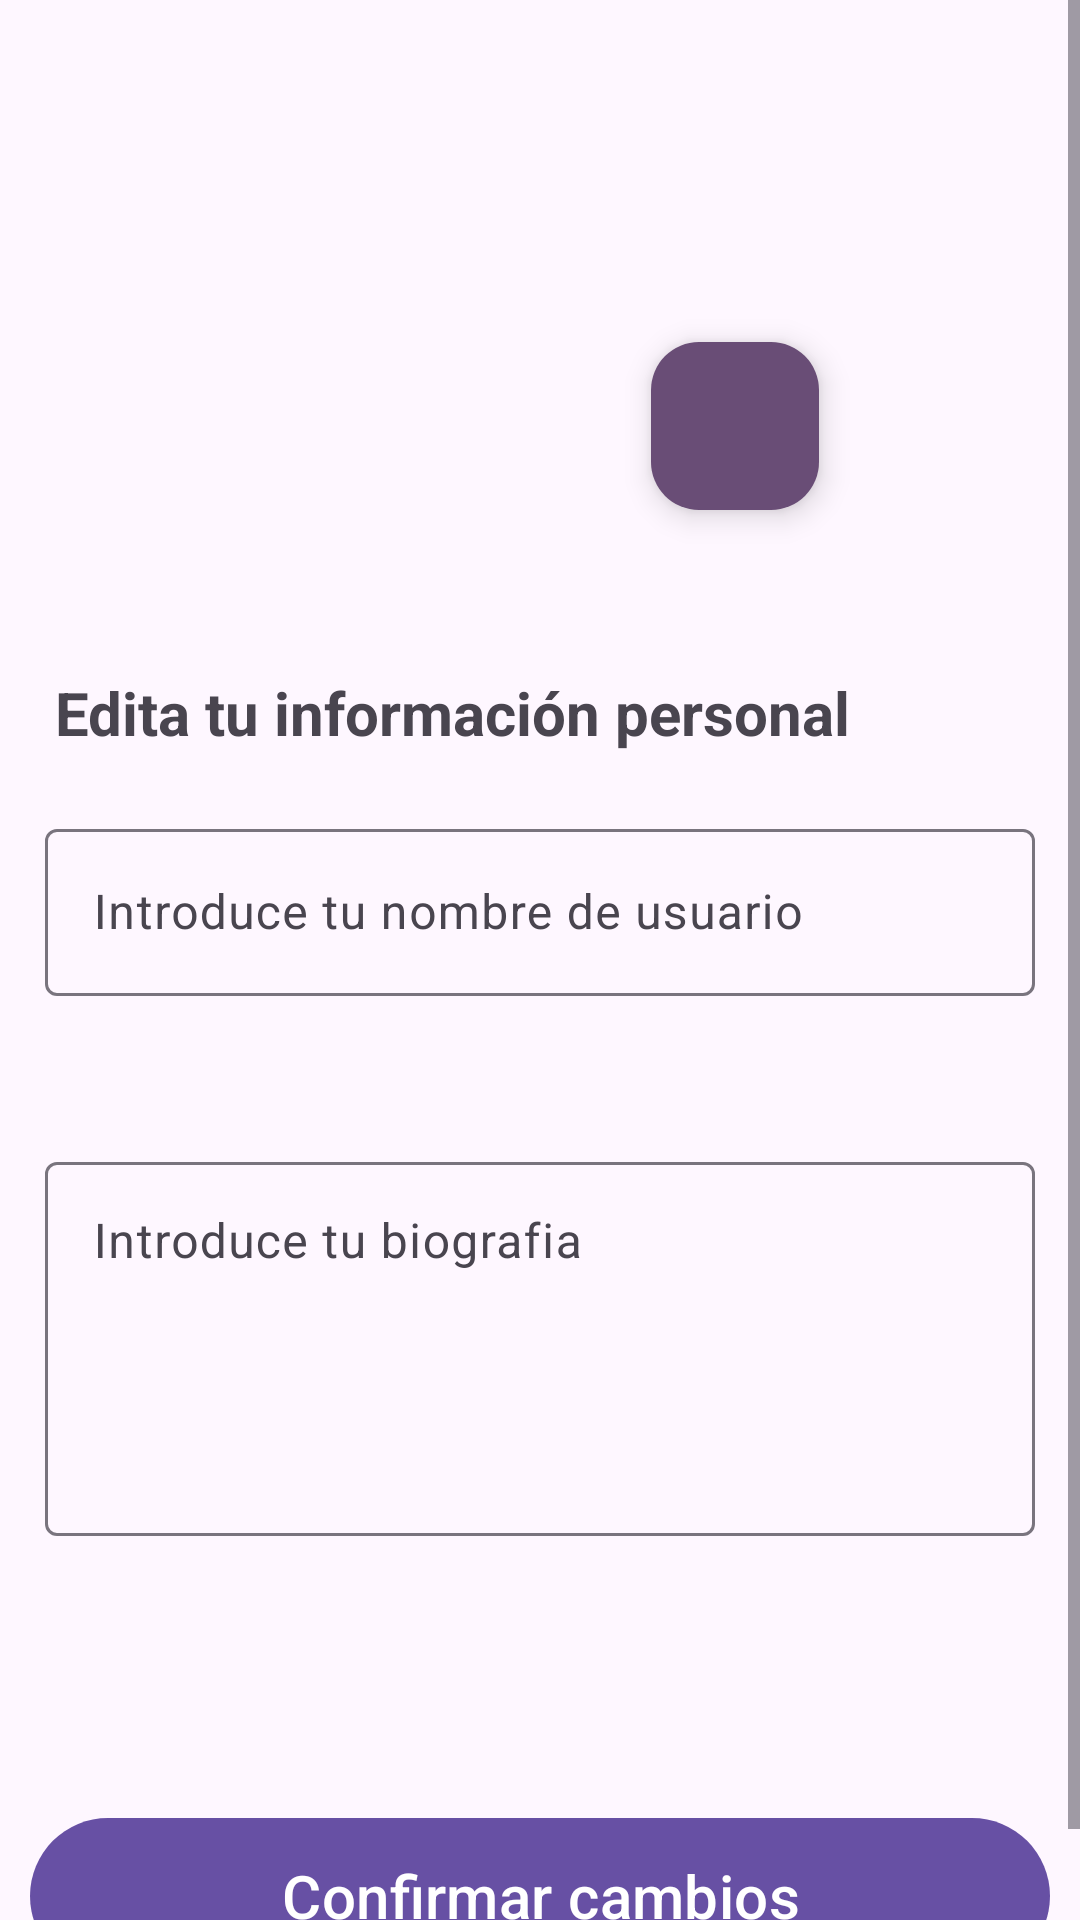

The Android layout XML behind this screen, and the referenced resources:
<!-- AndroidManifest.xml: application theme Theme.BlackBox -->
<!-- res/layout/edit_profile.xml -->
<?xml version="1.0" encoding="utf-8"?>
<ScrollView xmlns:android="http://schemas.android.com/apk/res/android"
    xmlns:app="http://schemas.android.com/apk/res-auto"
    xmlns:tools="http://schemas.android.com/tools"
    android:id="@+id/editInformation"
    android:layout_width="match_parent"
    android:layout_height="match_parent">

    <androidx.constraintlayout.widget.ConstraintLayout
        android:layout_width="match_parent"
        android:layout_height="wrap_content"
        android:padding="10dp"
        tools:context=".activities.EditProfile" >

        <com.google.android.material.imageview.ShapeableImageView
            android:id="@+id/imageProfile_editProfile"
            android:layout_width="150dp"
            android:layout_height="150dp"
            android:layout_marginTop="36dp"
            android:scaleType="centerCrop"
            android:src="@drawable/ic_launcher_background"
            app:layout_constraintEnd_toEndOf="parent"
            app:layout_constraintHorizontal_bias="0.498"
            app:layout_constraintStart_toStartOf="parent"
            app:layout_constraintTop_toTopOf="parent"
            app:shapeAppearanceOverlay="@style/imageView" />

        <com.google.android.material.floatingactionbutton.FloatingActionButton
            android:id="@+id/buttonChangeImageProfile_editProfile"
            android:layout_width="wrap_content"
            android:layout_height="wrap_content"
            android:layout_marginTop="104dp"
            android:src="@drawable/baseline_camera_alt_24"
            app:layout_constraintEnd_toEndOf="parent"
            app:layout_constraintHorizontal_bias="0.729"
            app:layout_constraintStart_toStartOf="parent"
            app:layout_constraintTop_toTopOf="parent"
            app:backgroundTint="#694d76"
            app:tint="@color/white"
            android:contentDescription="TODO" />

        <TextView
            android:id="@+id/textInformation_edtiProfile"
            android:layout_width="wrap_content"
            android:layout_height="wrap_content"
            android:layout_marginTop="28dp"
            android:text="Edita tu información personal"
            android:textSize="20sp"
            android:textStyle="bold"
            app:layout_constraintEnd_toEndOf="parent"
            app:layout_constraintHorizontal_bias="0.111"
            app:layout_constraintStart_toStartOf="parent"
            app:layout_constraintTop_toBottomOf="@+id/imageProfile_editProfile" />

        <com.google.android.material.textfield.TextInputLayout
            android:id="@+id/layoutUserName_editProfile"
            android:layout_width="330dp"
            android:layout_height="wrap_content"
            android:layout_marginTop="20dp"
            app:endIconMode="clear_text"
            app:layout_constraintEnd_toEndOf="parent"
            app:layout_constraintStart_toStartOf="parent"
            app:layout_constraintTop_toBottomOf="@+id/textInformation_edtiProfile">

            <com.google.android.material.textfield.TextInputEditText
                android:id="@+id/inputUserName_editProfile"
                android:layout_width="match_parent"
                android:layout_height="match_parent"
                android:inputType="textPersonName"
                android:maxLength="30"
                android:hint="Introduce tu nombre de usuario" />
        </com.google.android.material.textfield.TextInputLayout>

        <com.google.android.material.textfield.TextInputLayout
            android:id="@+id/layoutBiography_editProfile"
            android:layout_width="330dp"
            android:layout_height="130dp"
            android:layout_marginTop="50dp"
            app:endIconMode="clear_text"
            app:layout_constraintEnd_toEndOf="parent"
            app:layout_constraintStart_toStartOf="parent"
            app:layout_constraintTop_toBottomOf="@+id/layoutUserName_editProfile" >

            <com.google.android.material.textfield.TextInputEditText
                android:id="@+id/inputBiography_editProfile"
                android:layout_width="match_parent"
                android:layout_height="match_parent"
                android:gravity="start|top"
                android:hint="Introduce tu biografia"
                android:inputType="textMultiLine"
                android:maxLength="250" />
        </com.google.android.material.textfield.TextInputLayout>
        
        <com.google.android.material.button.MaterialButton
            android:id="@+id/buttonConfirmation_editProfile"
            android:layout_width="340dp"
            android:layout_height="60dp"
            android:layout_marginTop="90dp"
            android:text="Confirmar cambios"
            android:textSize="20sp"
            app:layout_constraintEnd_toEndOf="parent"
            app:layout_constraintHorizontal_bias="0.491"
            app:layout_constraintStart_toStartOf="parent"
            app:layout_constraintTop_toBottomOf="@+id/layoutBiography_editProfile" />

    </androidx.constraintlayout.widget.ConstraintLayout>

</ScrollView>
<!-- resources referenced by this layout -->
<resources>
  <style name="imageView">
          <item name="cornerFamily">rounded</item>
          <item name="cornerSize">50dp</item>
      </style>
  <style name="Theme.BlackBox" parent="Base.Theme.BlackBox" />
  <style name="Base.Theme.BlackBox" parent="Theme.Material3.DayNight.NoActionBar">
          
          
      </style>
  <!-- not gathered from this repository: default colours our renderer supplied (Android Studio template values) -->
  <color name="white">#FFFFFFFF</color>
</resources>
